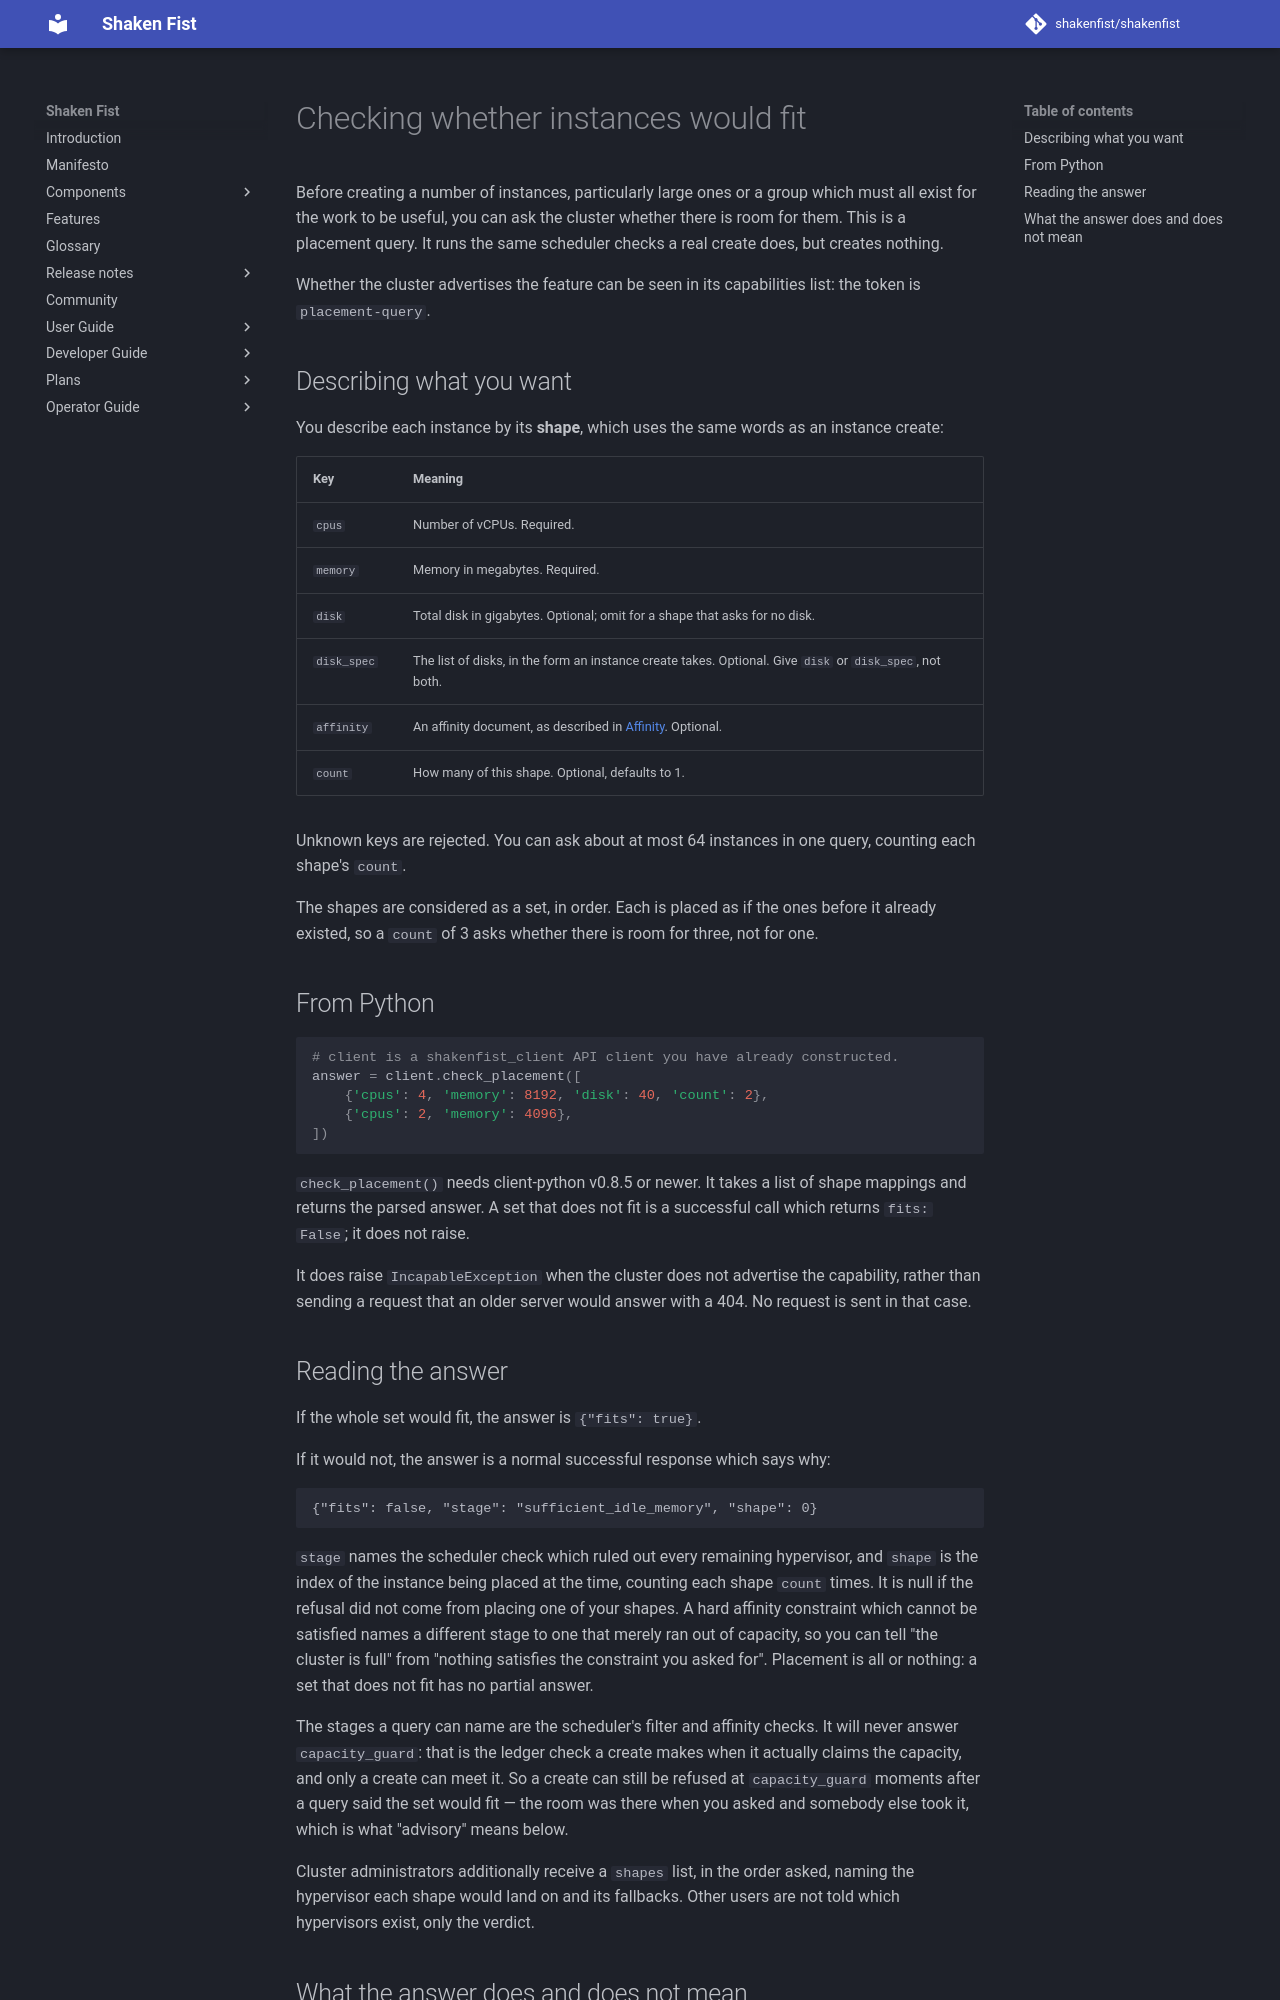

repository: shakenfist/shakenfist · page: user_guide/placement/index.html · generator: mkdocs

# Checking whether instances would fit

Before creating a number of instances, particularly large ones or a group
which must all exist for the work to be useful, you can ask the cluster
whether there is room for them. This is a placement query. It runs the same
scheduler checks a real create does, but creates nothing.

Whether the cluster advertises the feature can be seen in its capabilities
list: the token is `placement-query`.

## Describing what you want

You describe each instance by its **shape**, which uses the same words as an
instance create:

| Key | Meaning |
|-----|---------|
| `cpus` | Number of vCPUs. Required. |
| `memory` | Memory in megabytes. Required. |
| `disk` | Total disk in gigabytes. Optional; omit for a shape that asks for no disk. |
| `disk_spec` | The list of disks, in the form an instance create takes. Optional. Give `disk` or `disk_spec`, not both. |
| `affinity` | An affinity document, as described in [Affinity](affinity.md). Optional. |
| `count` | How many of this shape. Optional, defaults to 1. |

Unknown keys are rejected. You can ask about at most 64 instances in one
query, counting each shape's `count`.

The shapes are considered as a set, in order. Each is placed as if the ones
before it already existed, so a `count` of 3 asks whether there is room for
three, not for one.

## From Python

```python
# client is a shakenfist_client API client you have already constructed.
answer = client.check_placement([
    {'cpus': 4, 'memory': 8192, 'disk': 40, 'count': 2},
    {'cpus': 2, 'memory': 4096},
])
```

`check_placement()` needs client-python v0.8.5 or newer. It takes a list of
shape mappings and returns the parsed answer. A set that does not fit is a
successful call which returns `fits: False`; it does not raise.

It does raise `IncapableException` when the cluster does not advertise the
capability, rather than sending a request that an older server would answer
with a 404. No request is sent in that case.
